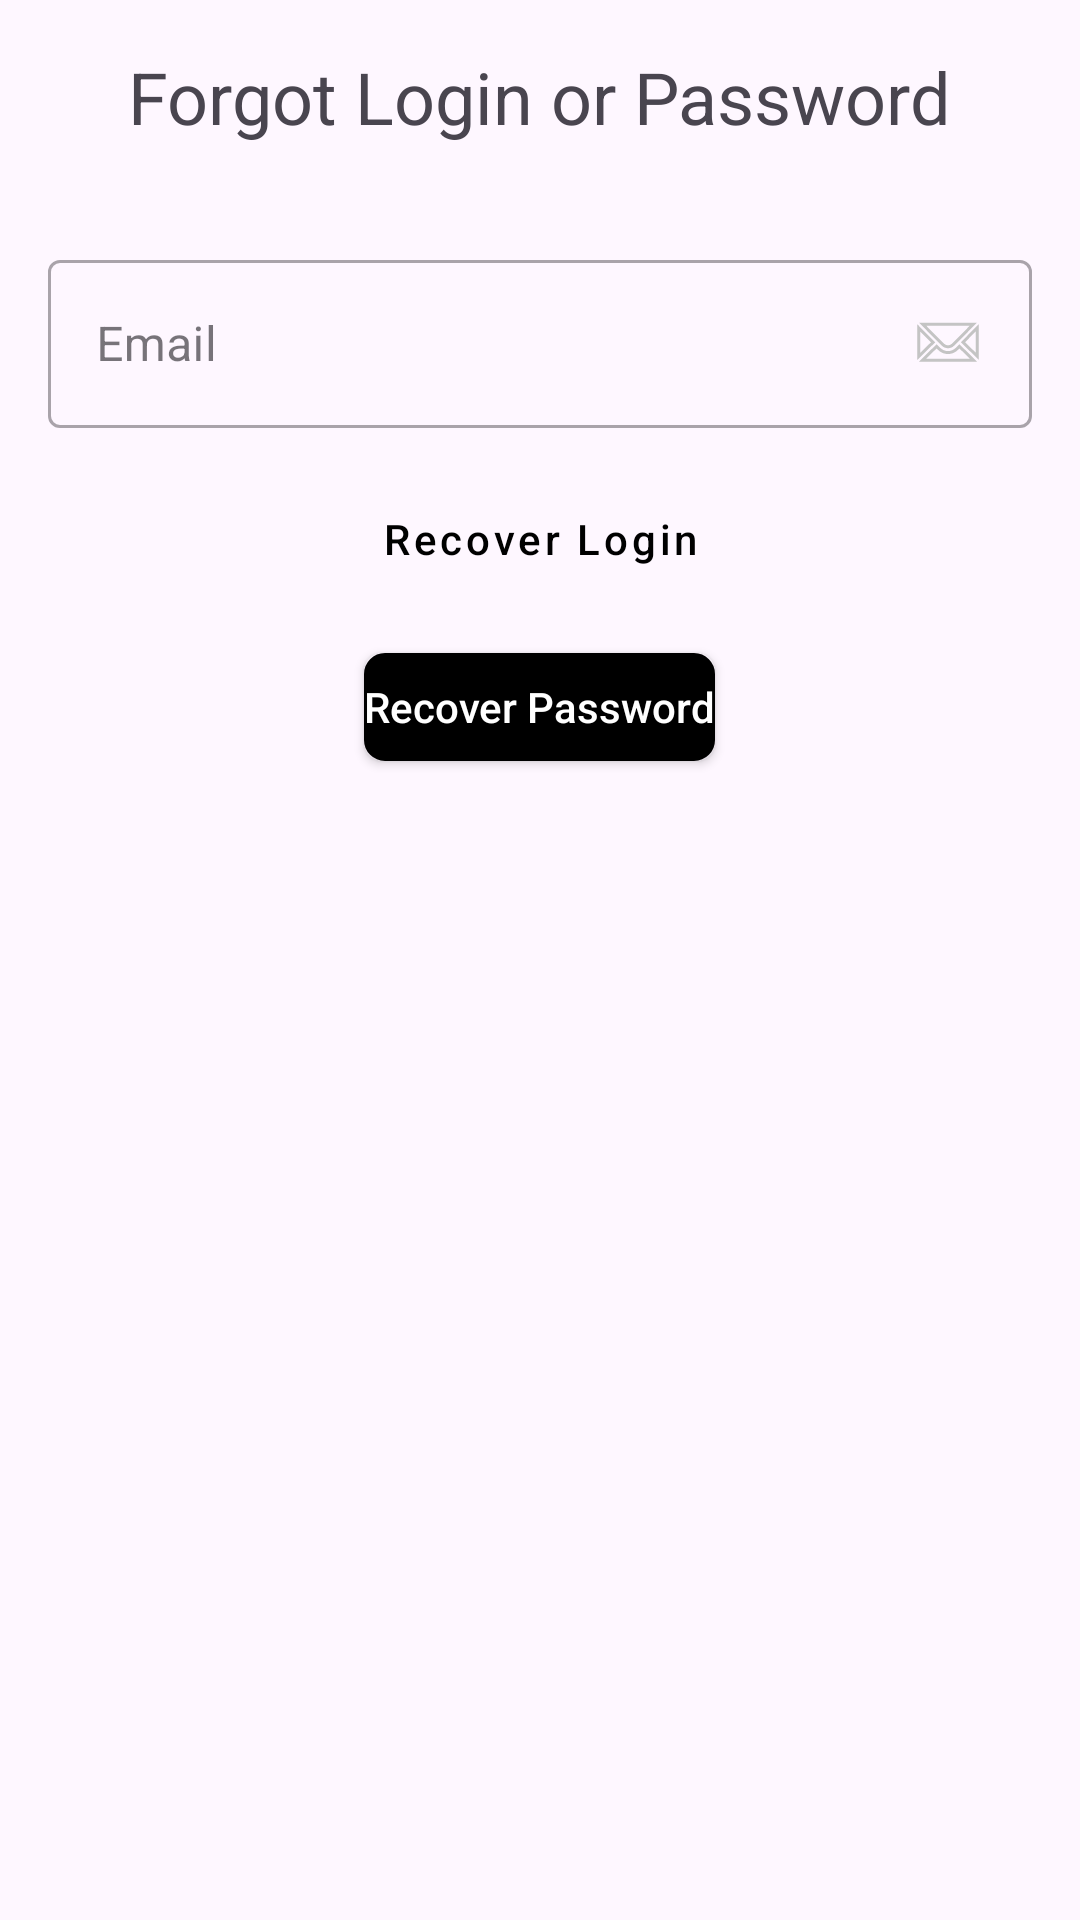

Reconstruct the res/layout file that produces this screen, plus the resources it refers to.
<!-- AndroidManifest.xml: application theme Theme.Gallery_test -->
<!-- res/layout/fragment_forgot_login_or_password.xml -->
<LinearLayout xmlns:android="http://schemas.android.com/apk/res/android"
    xmlns:tools="http://schemas.android.com/tools"
    android:layout_width="match_parent"
    android:layout_height="match_parent"
    android:orientation="vertical"
    android:padding="16dp">

    <androidx.appcompat.widget.AppCompatTextView
        android:layout_width="wrap_content"
        android:layout_height="wrap_content"
        android:text="Forgot Login or Password"
        android:textSize="24sp"
        android:textStyle="normal"
        android:textAllCaps="false"
        android:layout_gravity="center"
        android:layout_marginBottom="16dp" />

    <com.google.android.material.textfield.TextInputLayout
        android:id="@+id/emailInputLayout"
        android:layout_width="match_parent"
        android:layout_height="wrap_content"
        android:hint="Email"
        style="@style/Widget.MaterialComponents.TextInputLayout.OutlinedBox"
        android:layout_marginTop="17dp">

        <com.google.android.material.textfield.TextInputEditText
            android:id="@+id/emailEditText"
            android:layout_width="match_parent"
            android:layout_height="wrap_content"
            android:inputType="textEmailAddress"
            android:drawableEnd="@drawable/mail"/>

    </com.google.android.material.textfield.TextInputLayout>

    <androidx.appcompat.widget.AppCompatButton
        android:id="@+id/recoverLoginButton"
        android:layout_width="wrap_content"
        android:layout_height="36dp"
        android:text="Recover Login"
        android:textColor="@color/black"
        android:layout_gravity="center"
        android:layout_marginTop="19dp"
        android:textAllCaps="false"
        style="@style/Widget.MaterialComponents.Button.TextButton" />

    <androidx.appcompat.widget.AppCompatButton
        android:id="@+id/recoverPasswordButton"
        android:layout_width="wrap_content"
        android:layout_height="36dp"
        android:text="Recover Password"
        android:textColor="@color/white"
        android:textAllCaps="false"
        android:background="@drawable/bordered_button"
        android:layout_gravity="center"
        android:layout_marginTop="20dp" />

</LinearLayout>
<!-- resources referenced by this layout -->
<resources>
  <color name="black">#FF000000</color>
  <color name="white">#FFFFFFFF</color>
  <!-- drawable bordered_button (drawable) -->
  <?xml version="1.0" encoding="utf-8"?>
  <shape xmlns:android="http://schemas.android.com/apk/res/android"
      android:shape="rectangle">
          <corners android:radius="6dp" />
          <solid android:color="#000000"/>
          <stroke
              android:width="2dp"
              android:color="#000000" />
  </shape>
  <!-- drawable mail: png bitmap (drawable, 474 bytes) -->
  <style name="Theme.Gallery_test" parent="Base.Theme.Gallery_test" />
  <style name="Base.Theme.Gallery_test" parent="Theme.Material3.DayNight.NoActionBar">
          
          
      </style>
</resources>
